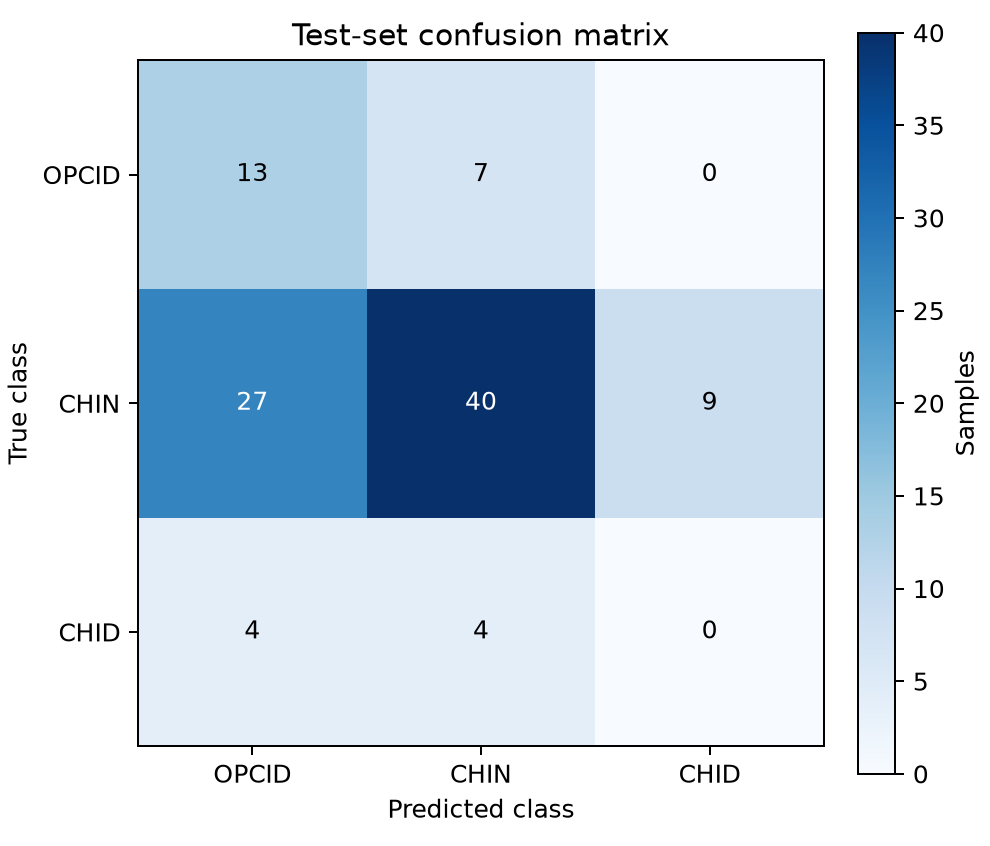

The file beside this chart, header and first rows:
, pred_OPCID, pred_CHIN, pred_CHID
true_OPCID, 13, 7, 0
true_CHIN, 27, 40, 9
true_CHID, 4, 4, 0
